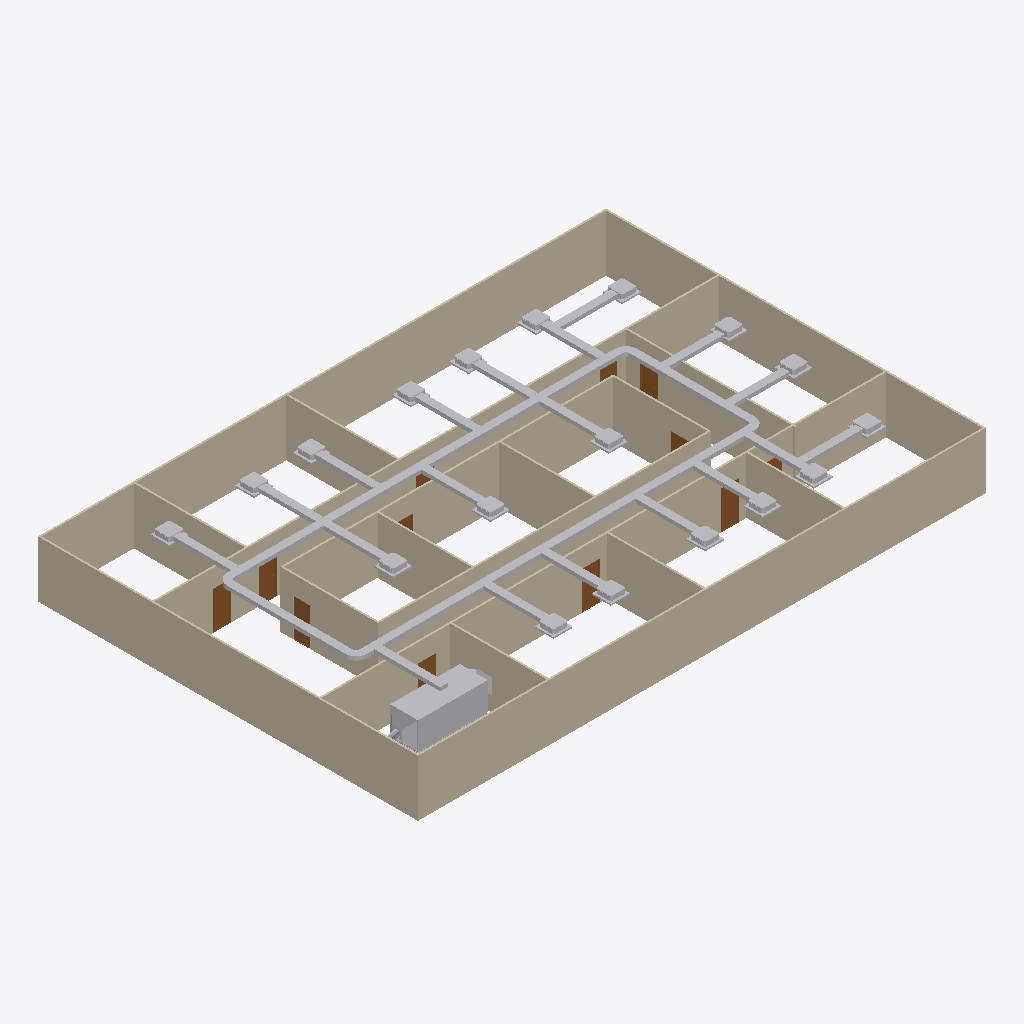
Isometric view of an IFC building model (IFC-SPF (STEP), schema IFC4, length unit metre), seen from the south-west, elements coloured by IFC class: 46 other elements (light grey), 19 walls (beige), 12 doors (brown).
Extent 30.2 m × 20.2 m × 3.2 m (x, y, z). Storeys (2): GF at 0.00 m; DUCTING at 5.00 m. Elements (96): 42 IfcDuctSegment, 23 IfcDuctFitting, 19 IfcWall, 12 IfcDoor.

HEADER;
FILE_DESCRIPTION(('ViewDefinition[DesignTransferView]'),'2;1');
FILE_NAME('s08-activity.ifc','2025-09-22T23:52:50+08:00',(''),(''),'IfcOpenShell 0.8.3-post1','Bonsai 0.8.3-post1','');
FILE_SCHEMA(('IFC4'));
ENDSEC;
DATA;
#1=IFCPROJECT('3zt5O$T9T8$f08reIzjZBG',$,'My Project',$,$,$,$,(#14,#26),#9);
#31=IFCSITE('1NLrA44prEX92DnmwXdVUh',$,'My Site',$,$,#54,$,$,$,$,$,$,$,$);
#37=IFCBUILDING('1ea87Rwi56DAMd629yNbTu',$,'My Building',$,$,#60,$,$,$,$,$,$);
#43=IFCBUILDINGSTOREY('2of0Ajz6PECP2yaGtpU3l_',$,'GF',$,$,#66,$,$,$,$);
#1016=IFCBUILDINGSTOREY('3HTIekM2nDnOQ$CItJIcEO',$,'DUCTING',$,$,#16115,$,$,$,$);
#1325=IFCWALL('0D$5VMz2v6s8av8iII3Pg9',$,'Wall',$,$,#1472,#1331,$,$);
#1275=IFCWALL('1UDBmIW3567uetp1yQ1qI9',$,'Wall',$,$,#1536,#1281,$,$);
#1350=IFCWALL('0MRWzSognESQdIQWcQ80v9',$,'Wall',$,$,#1504,#1356,$,$);
#2199=IFCWALL('3v2aa1NzvEb9OH_5rmflzp',$,'Wall',$,$,#2210,#2205,$,$);
#1300=IFCWALL('0vjWYu7njEFBO_oOq$0Qyr',$,'Wall',$,$,#1311,#1306,$,$);
#2237=IFCWALL('38QhbdbKb9UujMqX3wlw11',$,'Wall',$,$,#2498,#2243,$,$);
#1691=IFCWALL('1FThg5$zvA0wdYF9edpZMy',$,'Wall',$,$,#1702,#1697,$,$);
#2287=IFCWALL('3teyjcrzf3uAgXpO0b$VhD',$,'Wall',$,$,#2434,#2293,$,$);
#16231=IFCDUCTSEGMENT('1$ZKUXf_H5ARCds0B4KUkv',$,'DuctSegment',$,$,#18241,#16240,$,$);
#2588=IFCWALL('3wRS01hnLD4B$J95dhOsKc',$,'Wall',$,$,#2599,#2594,$,$);
#4887=IFCDUCTSEGMENT('1SaNRDWA1FOBMJALFdxnk4',$,'DuctSegment',$,$,#16225,#4921,$,$);
#4845=IFCDUCTSEGMENT('10_pziPMD9VOnK7xNs3c29',$,'DuctSegment',$,$,#16215,#4858,$,$);
#1729=IFCWALL('3NWj3y039AvQIEMOySC9Fs',$,'Wall',$,$,#1740,#1735,$,$);
#2312=IFCWALL('3pHwNhcHT59BzMMTBJMF1f',$,'Wall',$,$,#2466,#2318,$,$);
#1575=IFCWALL('0yoypxvBj1LOjvNX_uVlxo',$,'Wall',$,$,#1586,#1581,$,$);
#2550=IFCWALL('0_i8dKuLTDOeOHoWA7rqIT',$,'Wall',$,$,#2561,#2556,$,$);
#2664=IFCWALL('2u5j55KIv7MPjPhu1A$avy',$,'Wall',$,$,#2675,#2670,$,$);
#2262=IFCWALL('32x$v5jALC4AtRDaSMpZN_',$,'Wall',$,$,#2273,#2268,$,$);
#2626=IFCWALL('2Ys7X7SLPFIQVgD5yA6a41',$,'Wall',$,$,#2637,#2632,$,$);
#2512=IFCWALL('1vx03Rlen1m8AGkws_VT06',$,'Wall',$,$,#2523,#2518,$,$);
#2702=IFCWALL('1CrOvByev4Z9g5C7MtL_BV',$,'Wall',$,$,#2713,#2708,$,$);
#1550=IFCWALL('35K1npWBPFGB3tO6w_xo94',$,'Wall',$,$,#1561,#1556,$,$);
#4932=IFCDUCTSEGMENT('1QaiOPh8H97hKLobbJ3tYl',$,'DuctSegment',$,$,#16220,#4943,$,$);
#4972=IFCDUCTSEGMENT('17jgct7nP0o9YlR8AoDKEL',$,'DuctSegment',$,$,#16230,#5006,$,$);
#5307=IFCDUCTSEGMENT('2xN8rj_cT65w5xx09gWHQ$',$,'DuctSegment',$,$,#18181,#5341,$,$);
#6017=IFCDUCTSEGMENT('3$JAihydX4rQjLMywgChVH',$,'DuctSegment',$,$,#18216,#6051,$,$);
#5052=IFCDUCTSEGMENT('00PvkTGfL29Qrs4uUTKGOA',$,'DuctSegment',$,$,#18206,#5063,$,$);
#5157=IFCDUCTSEGMENT('3xMKXhF09FBhz7plNxQIKz',$,'DuctSegment',$,$,#18196,#5191,$,$);
#5972=IFCDUCTSEGMENT('2Qh6a2Bhf889gO9E1jdHWp',$,'DuctSegment',$,$,#18231,#6006,$,$);
#6067=IFCDUCTSEGMENT('3$VvNiV9j0WB1xj0sk$0Nd',$,'DuctSegment',$,$,#18211,#6101,$,$);
#5092=IFCDUCTSEGMENT('2V05WpjUD9$hPPqb4m4joE',$,'DuctSegment',$,$,#18191,#5126,$,$);
#6112=IFCDUCTSEGMENT('3eDqZ_Ly9CzRkQl6q4Zpb3',$,'DuctSegment',$,$,#18226,#6146,$,$);
#6162=IFCDUCTSEGMENT('084yAk6D99BP6RY1f280Lr',$,'DuctSegment',$,$,#18236,#6196,$,$);
#5827=IFCDUCTSEGMENT('3Y4AvIfAP7EghXwl3Py9N9',$,'DuctSegment',$,$,#16155,#5861,$,$);
#5352=IFCDUCTSEGMENT('3ogs6H_zn5Vx1q3Tz6R7WA',$,'DuctSegment',$,$,#18171,#5386,$,$);
#5402=IFCDUCTSEGMENT('0Go1xrW0PEyQZCFPdwbIfL',$,'DuctSegment',$,$,#18161,#5436,$,$);
#5927=IFCDUCTSEGMENT('33QbuCjTLDXfjrb4T7h0Fx',$,'DuctSegment',$,$,#18469,#5961,$,$);
#2740=IFCDOOR('2LnVJoqvXBaO4_ziuu1DKX',$,'Door',$,$,#2788,#2748,$,2.0,0.899999976158142,$,$,$);
#5207=IFCDUCTSEGMENT('3iFE$OFkr7y8X5s22CX$Q2',$,'DuctSegment',$,$,#18186,#5241,$,$);
#5257=IFCDUCTSEGMENT('1wcZFh1xT6XeHGE21GW_UJ',$,'DuctSegment',$,$,#18176,#5291,$,$);
#5452=IFCDUCTSEGMENT('3lGGh1e45EkwiE$6mbDVjx',$,'DuctSegment',$,$,#18166,#5486,$,$);
#5877=IFCDUCTSEGMENT('2aRSp7Ts9Ax8nUBaBRhSiE',$,'DuctSegment',$,$,#18464,#5911,$,$);
#5742=IFCDUCTSEGMENT('0EYNfZGLDBihKzs2AsFaRj',$,'DuctSegment',$,$,#18201,#5776,$,$);
#5692=IFCDUCTSEGMENT('3nIIcGmlz1POVFNjsqiuhv',$,'DuctSegment',$,$,#18221,#5726,$,$);
#3034=IFCDOOR('2qRkcuSxvCU9c5r7QVoESM',$,'Door',$,$,#3082,#3042,$,2.0,0.899999976158142,$,$,$);
#2789=IFCDOOR('3rthb4eFTE2ewA2UoSTZgt',$,'Door',$,$,#2837,#2797,$,2.0,0.899999976158142,$,$,$);
#16713=IFCDUCTSEGMENT('3nTornp_D04BxhWSTPhs9Z',$,'DuctSegment',$,$,#16751,#16722,$,$);
#16837=IFCDUCTSEGMENT('16LnINZIX3YP2vAk$yMDzl',$,'DuctSegment',$,$,#16855,#16850,$,$);
#16771=IFCDUCTSEGMENT('2GN71homT6v98nk6$WRP5m',$,'DuctSegment',$,$,#16789,#16784,$,$);
#16875=IFCDUCTSEGMENT('24gNMn1QP6sB0maJB85$JD',$,'DuctSegment',$,$,#16893,#16888,$,$);
#16752=IFCDUCTSEGMENT('241ZuFJ2bFfhQ0HDrxYC5d',$,'DuctSegment',$,$,#16770,#16765,$,$);
#16790=IFCDUCTSEGMENT('3BxnwVXNH9$PpOZy4JoWhq',$,'DuctSegment',$,$,#16808,#16803,$,$);
#16856=IFCDUCTSEGMENT('0uxSae1A515gurJt2p2OWp',$,'DuctSegment',$,$,#16874,#16869,$,$);
#16733=IFCDUCTSEGMENT('1oFUqwITHAj8If1WY$tAg1',$,'DuctSegment',$,$,#16734,#16746,$,$);
#3083=IFCDOOR('30CEYKCon5XA8T4MQxBbhR',$,'Door',$,$,#3131,#3091,$,2.0,0.899999976158142,$,$,$);
#17046=IFCDUCTSEGMENT('1qXiSC5W93eBJWQcavkpTo',$,'DuctSegment',$,$,#18251,#17059,$,$);
#17027=IFCDUCTSEGMENT('1BLbMrFpj1SQhBPdZ_JmRC',$,'DuctSegment',$,$,#17045,#17040,$,$);
#3181=IFCDOOR('2Z4IKZk6T3uOgLuksZ$n1J',$,'Door',$,$,#3229,#3189,$,2.0,0.899999976158142,$,$,$);
#16823=IFCDUCTSEGMENT('3p5SEbbiT7uRYKb_Er4ItZ',$,'DuctSegment',$,$,#18246,#16836,$,$);
#17008=IFCDUCTSEGMENT('1NKymexsL3BAM_6nOI7zfA',$,'DuctSegment',$,$,#17026,#17021,$,$);
#16894=IFCDUCTSEGMENT('3hYXPqTLr2JvxLInrH9pAx',$,'DuctSegment',$,$,#16912,#16907,$,$);
#16951=IFCDUCTSEGMENT('0acWn7gfnFMAWE4Gd9P4l9',$,'DuctSegment',$,$,#16969,#16964,$,$);
#2936=IFCDOOR('3aJUCcbEb81PT6mTRJ_oF9',$,'Door',$,$,#2984,#2944,$,2.0,0.899999976158142,$,$,$);
#16913=IFCDUCTSEGMENT('3ObenW1DX0Xht9iyBbgsqA',$,'DuctSegment',$,$,#16931,#16926,$,$);
#16989=IFCDUCTSEGMENT('30cSfSSpP8N9PeTpfIZtBJ',$,'DuctSegment',$,$,#17007,#17002,$,$);
#16970=IFCDUCTSEGMENT('1_UfdFD$18OxI3bMb1n8Nh',$,'DuctSegment',$,$,#16988,#16983,$,$);
#16932=IFCDUCTSEGMENT('3OIyjmAEnEB9WgOg7WnPSo',$,'DuctSegment',$,$,#16950,#16945,$,$);
#3132=IFCDOOR('0eMHgKDU58zOPgXUXjacjM',$,'Door',$,$,#3180,#3140,$,2.0,0.899999976158142,$,$,$);
#14767=IFCDUCTFITTING('1Sx9Fu4svEDvAtlXwWlPkS',$,'DuctFitting',$,$,#14799,#14776,$,$);
#2887=IFCDOOR('1oudh4tTvAkgae7JX9Q5CS',$,'Door',$,$,#2935,#2895,$,2.0,0.899999976158142,$,$,$);
#15052=IFCDUCTFITTING('1PoofJJ9rEpgBc4kQ7Mkdv',$,'DuctFitting',$,$,#15083,#15060,$,$);
#3279=IFCDOOR('1bymHpNqP4VfyZ09w_pMT$',$,'Door',$,$,#3327,#3287,$,2.0,0.899999976158142,$,$,$);
#14959=IFCDUCTFITTING('31wdI39Tn5KxcCSgIKlYIK',$,'DuctFitting',$,$,#14990,#14967,$,$);
#14866=IFCDUCTFITTING('0pD8nQ3RLEAAa3r15zFdyJ',$,'DuctFitting',$,$,#14897,#14874,$,$);
#3230=IFCDOOR('1$2xEm4ofBvuae13WZ$5sF',$,'Door',$,$,#3278,#3238,$,2.0,0.899999976158142,$,$,$);
#2838=IFCDOOR('130hECcDn76QwzqRrpcAN4',$,'Door',$,$,#2886,#2846,$,2.0,0.899999976158142,$,$,$);
#2985=IFCDOOR('3GoDDqP_r2HQ9fC8VupqIO',$,'Door',$,$,#3033,#2993,$,2.0,0.899999976158142,$,$,$);
ENDSEC;